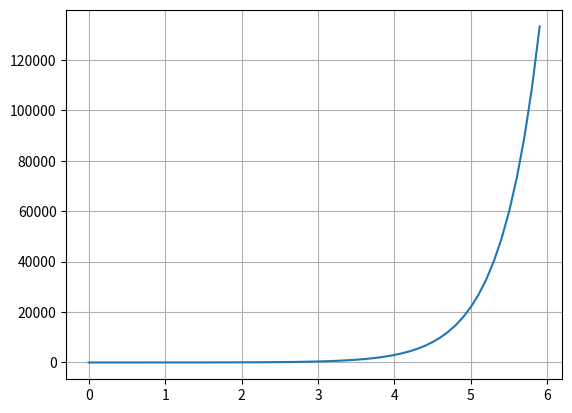

This chart was generated by the following Python code:
import numpy as np
from scipy import integrate
import matplotlib.pyplot as plt

a = 2

def f(y, t):
    return a * y

y0 = 1.0
t_output = np.arange(0, 6, 0.1)

y_result = integrate.odeint(f, y0, t_output)
y_result = y_result[:, 0]   # convert the returned 2D array to a 1D array

plt.plot(t_output, y0 * np.exp(a * t_output))
plt.grid(True)
plt.show()